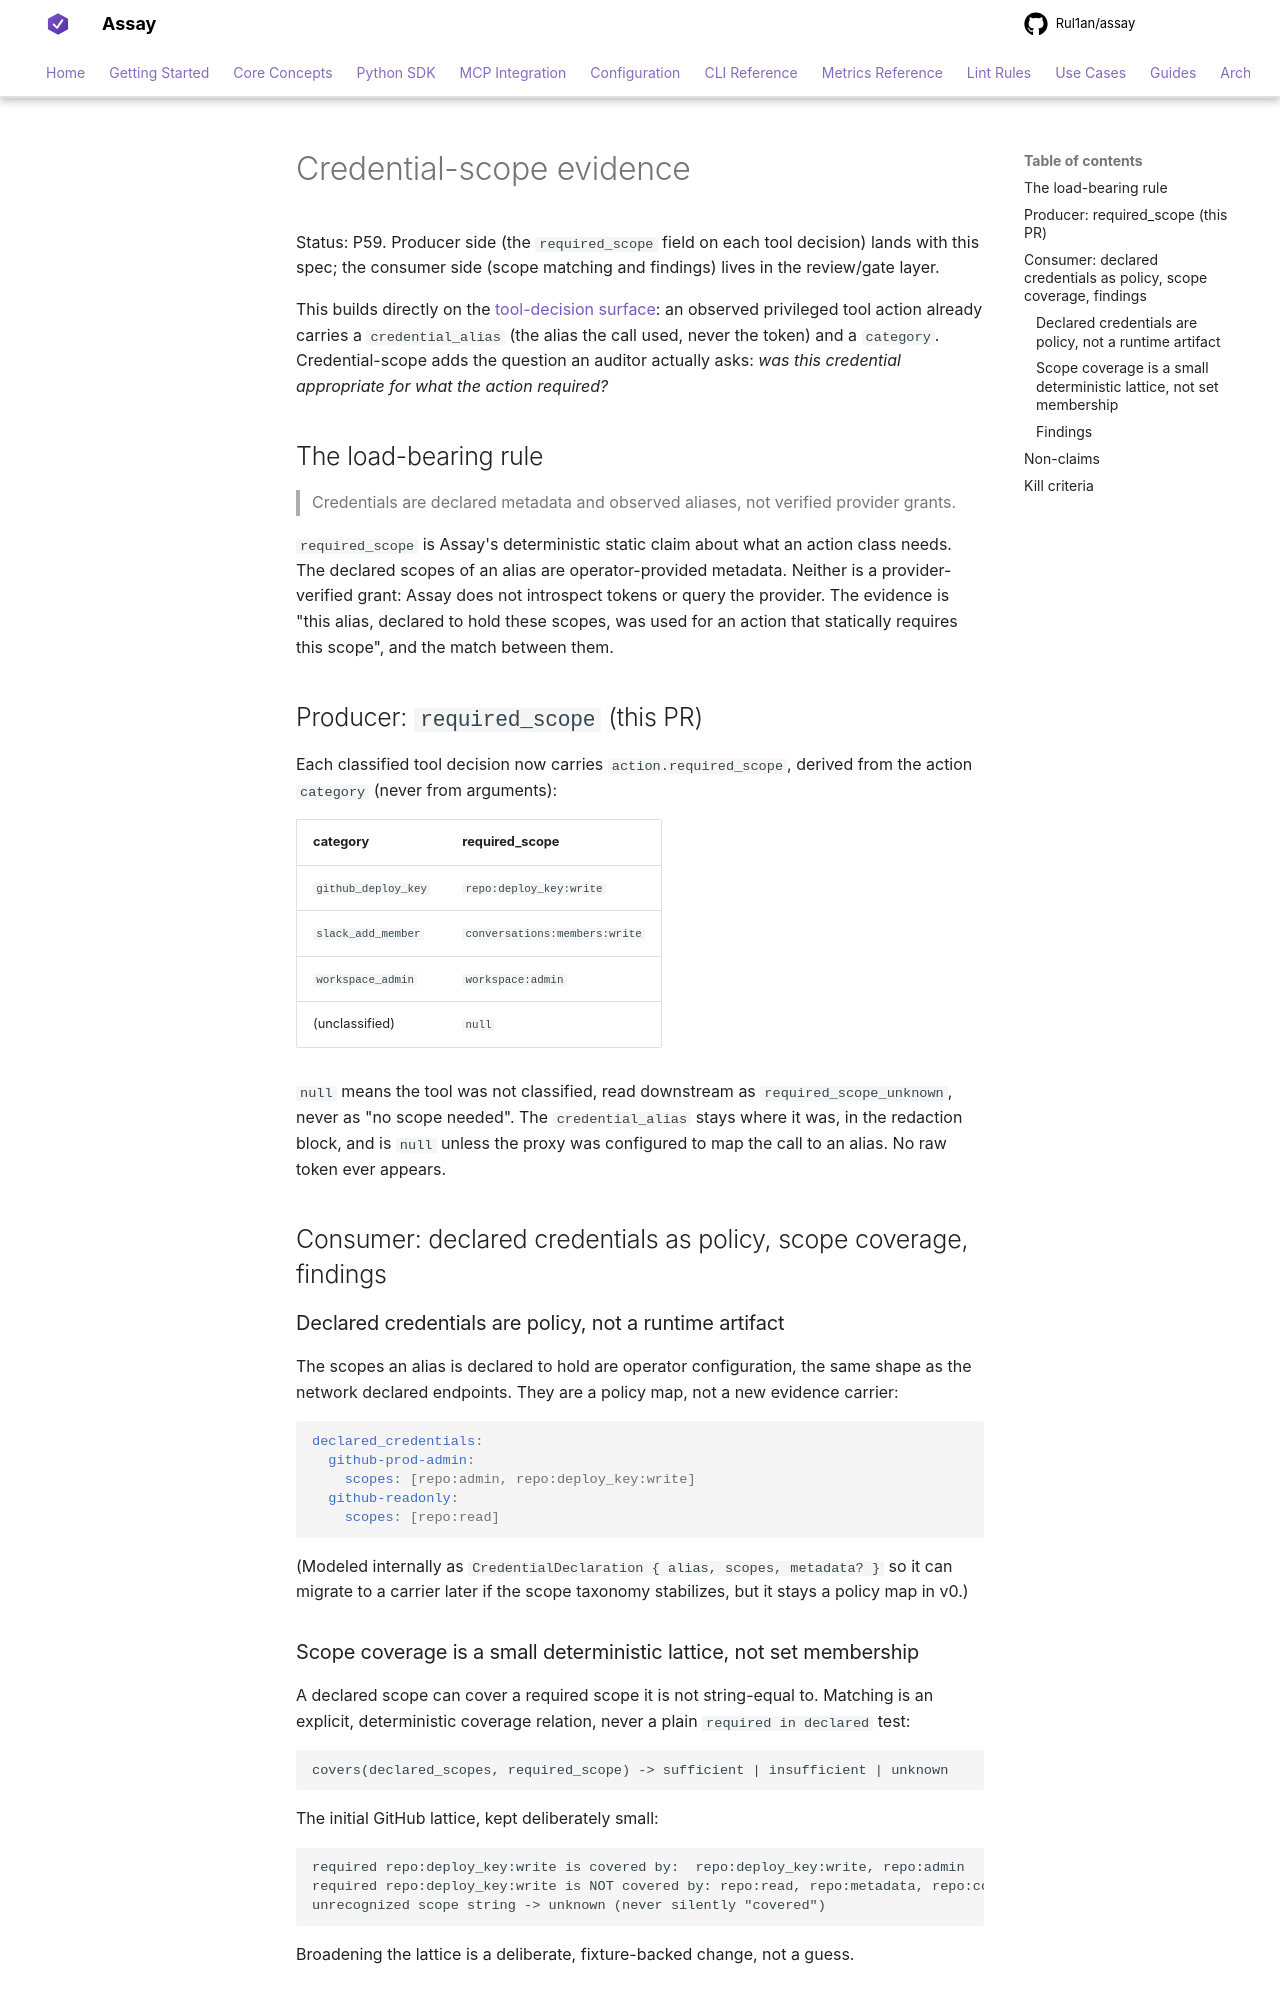

repository: Rul1an/assay · page: reference/credential-scope/index.html · generator: mkdocs

# Credential-scope evidence

Status: P59. Producer side (the `required_scope` field on each tool decision) lands with this spec;
the consumer side (scope matching and findings) lives in the review/gate layer.

This builds directly on the [tool-decision surface](tool-decision-surface.md): an observed privileged
tool action already carries a `credential_alias` (the alias the call used, never the token) and a
`category`. Credential-scope adds the question an auditor actually asks: *was this credential
appropriate for what the action required?*

## The load-bearing rule

> Credentials are declared metadata and observed aliases, not verified provider grants.

`required_scope` is Assay's deterministic static claim about what an action class needs. The declared
scopes of an alias are operator-provided metadata. Neither is a provider-verified grant: Assay does
not introspect tokens or query the provider. The evidence is "this alias, declared to hold these
scopes, was used for an action that statically requires this scope", and the match between them.

## Producer: `required_scope` (this PR)

Each classified tool decision now carries `action.required_scope`, derived from the action
`category` (never from arguments):

| category | required_scope |
|----------|----------------|
| `github_deploy_key` | `repo:deploy_key:write` |
| `slack_add_member` | `conversations:members:write` |
| `workspace_admin` | `workspace:admin` |
| (unclassified) | `null` |

`null` means the tool was not classified, read downstream as `required_scope_unknown`, never as "no
scope needed". The `credential_alias` stays where it was, in the redaction block, and is `null`
unless the proxy was configured to map the call to an alias. No raw token ever appears.

## Consumer: declared credentials as policy, scope coverage, findings

### Declared credentials are policy, not a runtime artifact

The scopes an alias is declared to hold are operator configuration, the same shape as the network
declared endpoints. They are a policy map, not a new evidence carrier:

```yaml
declared_credentials:
  github-prod-admin:
    scopes: [repo:admin, repo:deploy_key:write]
  github-readonly:
    scopes: [repo:read]
```

(Modeled internally as `CredentialDeclaration { alias, scopes, metadata? }` so it can migrate to a
carrier later if the scope taxonomy stabilizes, but it stays a policy map in v0.)
